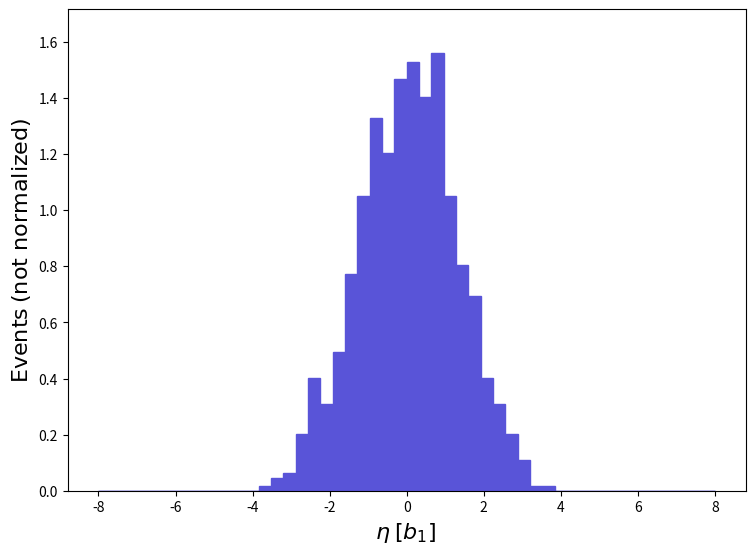

The matplotlib source for this figure: (Note: this script raises an exception after producing the figure.)
def selection_93():

    # Library import
    import numpy
    import matplotlib
    import matplotlib.pyplot   as plt
    import matplotlib.gridspec as gridspec

    # Library version
    matplotlib_version = matplotlib.__version__
    numpy_version      = numpy.__version__

    # Histo binning
    xBinning = numpy.linspace(-8.0,8.0,51,endpoint=True)

    # Creating data sequence: middle of each bin
    xData = numpy.array([-7.84,-7.52,-7.2,-6.88,-6.5600000000000005,-6.24,-5.92,-5.6,-5.279999999999999,-4.96,-4.640000000000001,-4.32,-4.0,-3.6799999999999997,-3.3600000000000003,-3.04,-2.7199999999999998,-2.3999999999999995,-2.08,-1.7599999999999998,-1.4399999999999995,-1.12,-0.7999999999999998,-0.47999999999999954,-0.16000000000000014,0.16000000000000014,0.4800000000000004,0.8000000000000007,1.120000000000001,1.4399999999999995,1.7599999999999998,2.08,2.4000000000000004,2.7200000000000006,3.040000000000001,3.3599999999999994,3.6799999999999997,4.0,4.32,4.640000000000001,4.960000000000001,5.280000000000001,5.6,5.92,6.24,6.5600000000000005,6.880000000000001,7.200000000000001,7.52,7.84])

    # Creating weights for histo: y94_ETA_0
    y94_ETA_0_weights = numpy.array([0.0,0.0,0.0,0.0,0.0,0.0,0.0,0.0,0.0,0.0,0.0,0.0,0.0,0.01544783,0.04634349,0.06179132,0.2008218,0.4016436,0.3089566,0.4943306,0.7723915,1.050452,1.328513,1.204931,1.467544,1.529335,1.405753,1.560231,1.050452,0.8032872,0.6951523,0.4016436,0.3089566,0.2008218,0.1081348,0.01544783,0.01544783,0.0,0.0,0.0,0.0,0.0,0.0,0.0,0.0,0.0,0.0,0.0,0.0,0.0])

    # Creating a new Canvas
    fig   = plt.figure(figsize=(8.75,6.25),dpi=80)
    frame = gridspec.GridSpec(1,1)
    pad   = fig.add_subplot(frame[0])

    # Creating a new Stack
    pad.hist(x=xData, bins=xBinning, weights=y94_ETA_0_weights,\
             label="$testset$", histtype="stepfilled", rwidth=1.0,\
             color="#5954d8", edgecolor="#5954d8", linewidth=1, linestyle="solid",\
             bottom=None, cumulative=False, density=False, align="mid", orientation="vertical")


    # Axis
    plt.rc('text',usetex=False)
    plt.xlabel(r"$\eta$ $[ b_{1} ]$ ",\
               fontsize=16,color="black")
    plt.ylabel(r"$\mathrm{Events}$ $(\mathrm{not}\ \mathrm{normalized})$",\
               fontsize=16,color="black")

    # Boundary of y-axis
    ymax=(y94_ETA_0_weights).max()*1.1
    ymin=0 # linear scale
    #ymin=min([x for x in (y94_ETA_0_weights) if x])/100. # log scale
    plt.gca().set_ylim(ymin,ymax)

    # Log/Linear scale for X-axis
    plt.gca().set_xscale("linear")
    #plt.gca().set_xscale("log",nonpositive="clip")

    # Log/Linear scale for Y-axis
    plt.gca().set_yscale("linear")
    #plt.gca().set_yscale("log",nonpositive="clip")

    # Saving the image
    plt.savefig('../../HTML/MadAnalysis5job_0/selection_93.png')
    plt.savefig('../../PDF/MadAnalysis5job_0/selection_93.png')
    plt.savefig('../../DVI/MadAnalysis5job_0/selection_93.eps')

# Running!
if __name__ == '__main__':
    selection_93()
